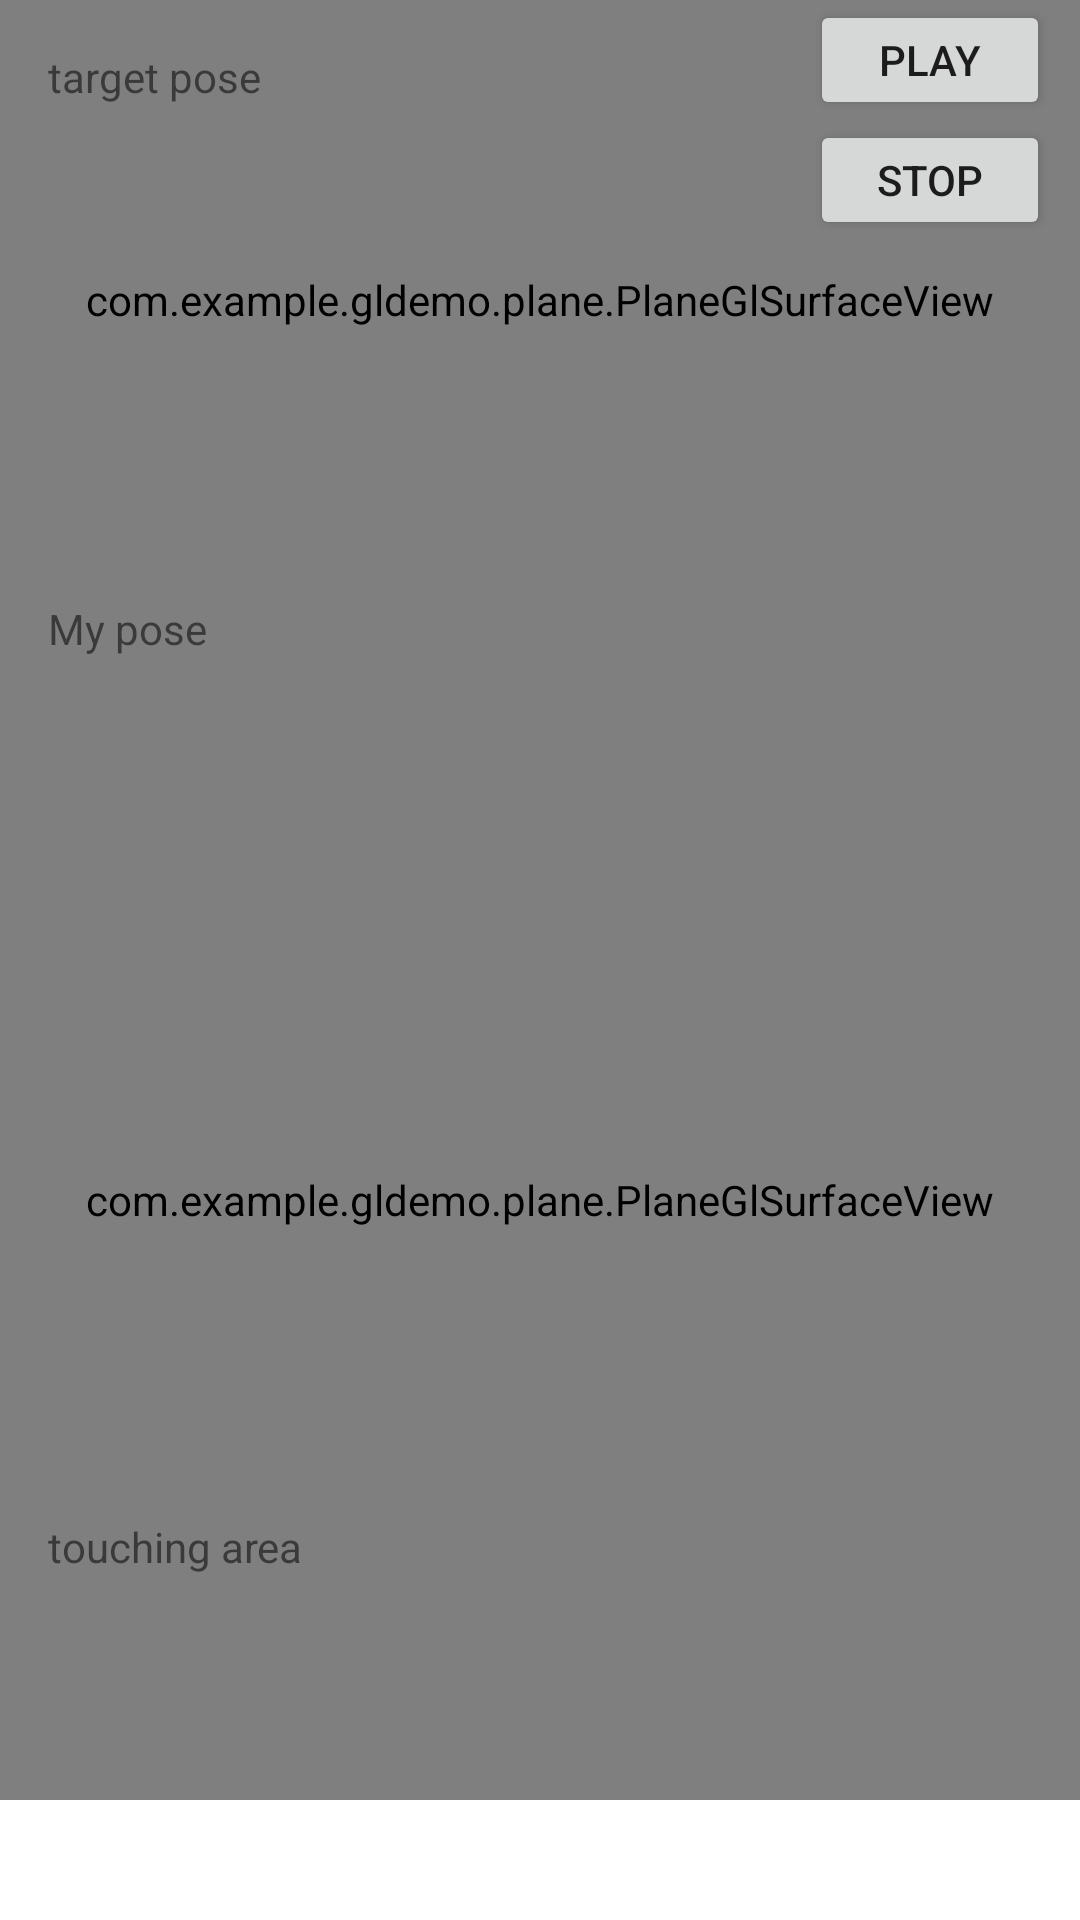

Android layout source for this screen:
<!-- AndroidManifest.xml: application theme Theme.Gldemo -->
<!-- res/layout/activity_main.xml -->
<?xml version="1.0" encoding="utf-8"?>
<androidx.constraintlayout.widget.ConstraintLayout xmlns:android="http://schemas.android.com/apk/res/android"
    xmlns:app="http://schemas.android.com/apk/res-auto"
    xmlns:tools="http://schemas.android.com/tools"
    android:layout_width="match_parent"
    android:layout_height="match_parent"
    tools:context=".MainActivity">










    <com.example.gldemo.plane.PlaneGlSurfaceView

        android:id="@+id/glsv_plane"
        android:layout_width="match_parent"
        android:layout_height="400dp"

        app:layout_constraintTop_toBottomOf="@+id/glsv_plane2"
        tools:layout_editor_absoluteX="0dp" />

    <com.example.gldemo.plane.PlaneGlSurfaceView

        android:id="@+id/glsv_plane2"
        android:layout_width="match_parent"
        android:layout_height="200dp"
        app:layout_constraintTop_toTopOf="parent"
        app:layout_constraintLeft_toLeftOf="parent"
        tools:layout_editor_absoluteX="0dp" />

    <Button
        android:id="@+id/openglDemo"
        android:layout_width="80dp"
        android:layout_height="40dp"
        android:layout_marginRight="10dp"
        android:text="play"
        app:layout_constraintRight_toRightOf="parent"
        app:layout_constraintTop_toTopOf="parent" />

    <TextView
        android:id="@+id/TextView1"
        android:layout_width="86dp"
        android:layout_height="50dp"
        android:layout_marginLeft="16dp"
        android:layout_marginTop="16dp"
        android:text="target pose"
        app:layout_constraintLeft_toLeftOf="parent"
        app:layout_constraintTop_toTopOf="@+id/glsv_plane2" />

    <Button
        android:id="@+id/stopDemo"
        android:layout_width="80dp"
        android:layout_height="40dp"
        android:layout_marginRight="10dp"
        android:text="stop"
        app:layout_constraintRight_toRightOf="parent"
        app:layout_constraintTop_toBottomOf="@+id/openglDemo" />

    <TextView
        android:id="@+id/TextView2"
        android:layout_width="86dp"
        android:layout_height="50dp"
        android:layout_marginLeft="16dp"
        android:text="My pose"
        app:layout_constraintLeft_toLeftOf="parent"
        app:layout_constraintTop_toTopOf="@+id/glsv_plane" />

    <TextView
        android:id="@+id/TextView3"
        android:layout_width="86dp"
        android:layout_height="50dp"
        android:layout_marginLeft="16dp"
        android:layout_marginBottom="44dp"
        android:text="touching area"
        app:layout_constraintBottom_toBottomOf="@+id/glsv_plane"
        app:layout_constraintLeft_toLeftOf="parent" />

</androidx.constraintlayout.widget.ConstraintLayout>
<!-- resources referenced by this layout -->
<resources>
  <style name="Theme.Gldemo" parent="Theme.MaterialComponents.DayNight.DarkActionBar">
          
          <item name="colorPrimary">@color/purple_500</item>
          <item name="colorPrimaryVariant">@color/purple_700</item>
          <item name="colorOnPrimary">@color/white</item>
          
          <item name="colorSecondary">@color/teal_200</item>
          <item name="colorSecondaryVariant">@color/teal_700</item>
          <item name="colorOnSecondary">@color/black</item>
          
          <item name="android:statusBarColor" tools:targetApi="l">?attr/colorPrimaryVariant</item>
          
      </style>
  <!-- not gathered from this repository: default colours our renderer supplied (Android Studio template values) -->
  <color name="purple_500">#FF6200EE</color>
  <color name="purple_700">#FF3700B3</color>
  <color name="teal_200">#FF03DAC5</color>
  <color name="teal_700">#FF018786</color>
  <color name="black">#FF000000</color>
  <color name="white">#FFFFFFFF</color>
</resources>
